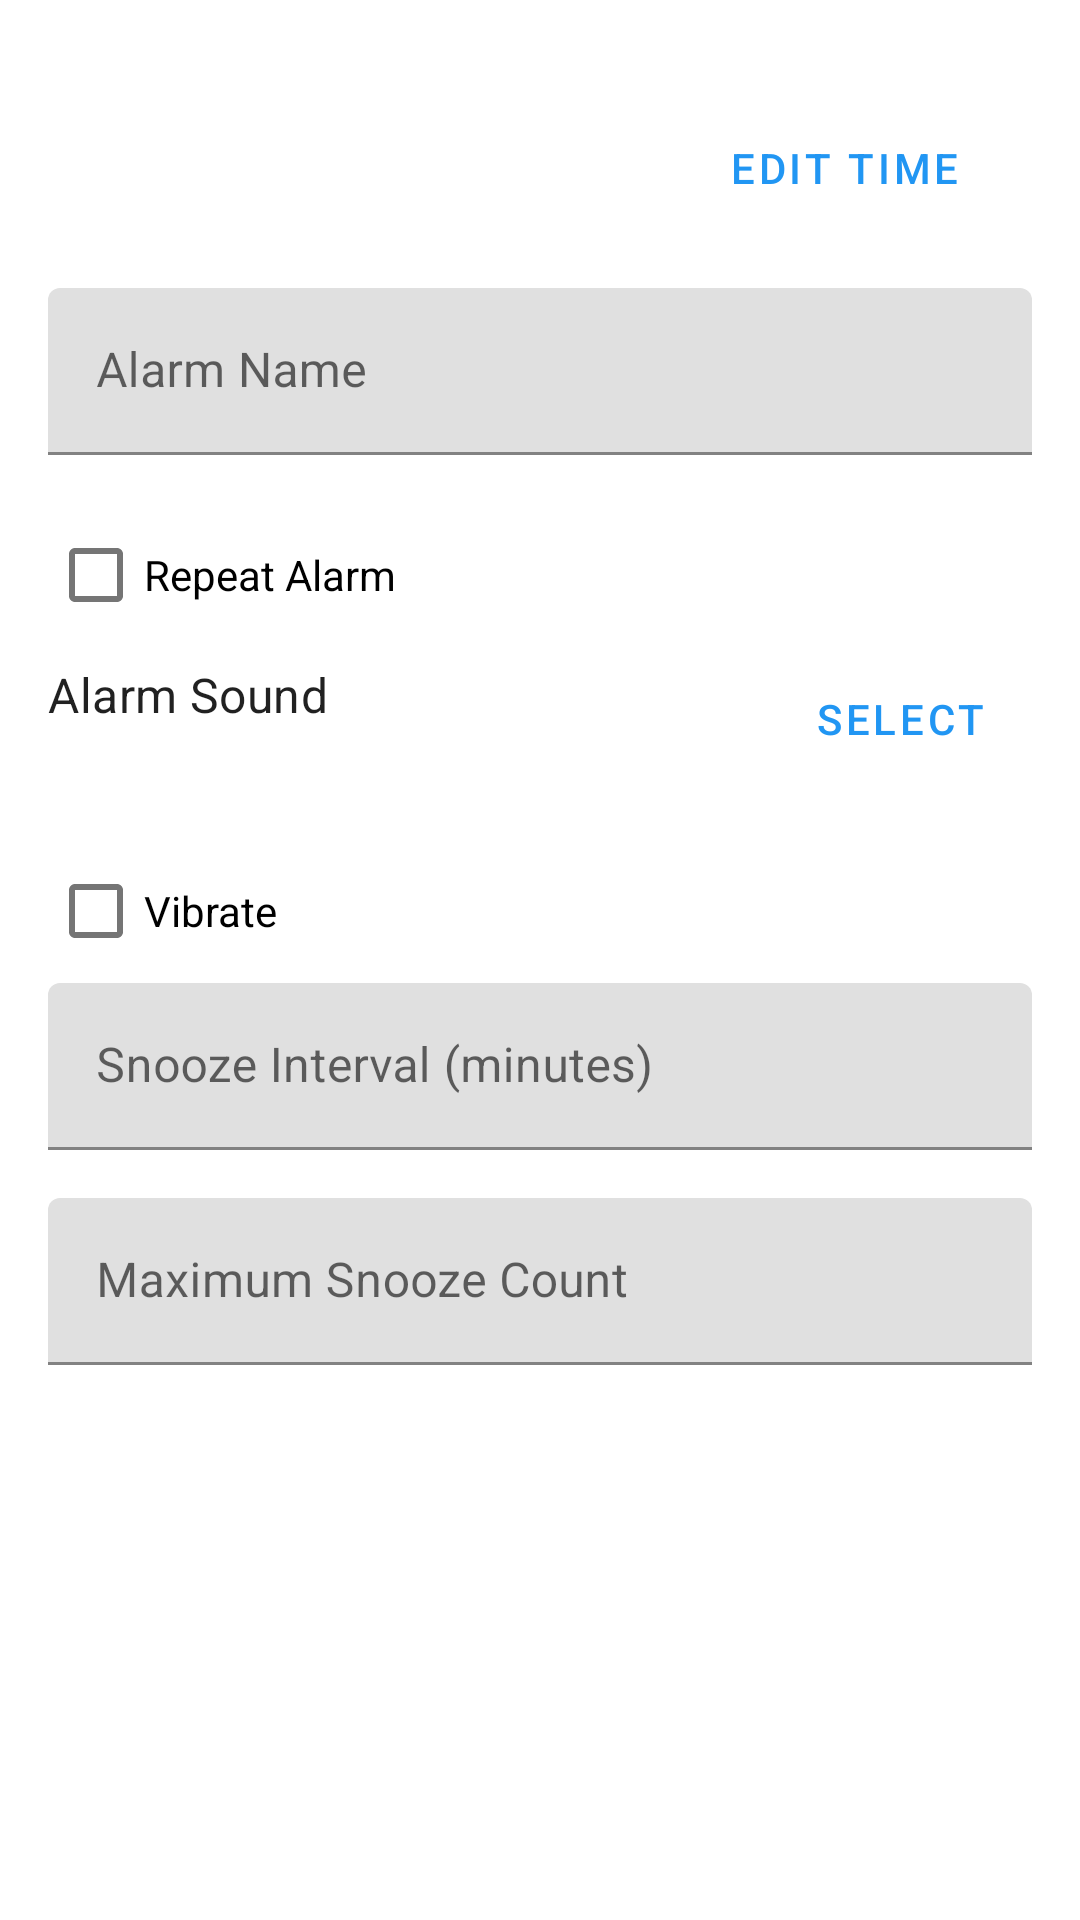

Layout XML and referenced resources for this Android screen:
<!-- AndroidManifest.xml: application theme Theme.App -->
<!-- res/layout/dialog_edit_alarm.xml -->
<?xml version="1.0" encoding="utf-8"?>
<ScrollView xmlns:android="http://schemas.android.com/apk/res/android"
    xmlns:app="http://schemas.android.com/apk/res-auto"
    android:layout_width="match_parent"
    android:layout_height="wrap_content">

    <LinearLayout
        android:layout_width="match_parent"
        android:layout_height="wrap_content"
        android:orientation="vertical"
        android:padding="16dp">

        <LinearLayout
            android:id="@+id/layout_time"
            android:layout_width="match_parent"
            android:layout_height="wrap_content"
            android:orientation="horizontal"
            android:gravity="center_vertical"
            android:padding="16dp">

            <TextView
                android:id="@+id/text_time"
                android:layout_width="0dp"
                android:layout_height="wrap_content"
                android:layout_weight="1"
                android:textSize="24sp"
                android:textStyle="bold"/>

            <com.google.android.material.button.MaterialButton
                android:id="@+id/button_time"
                style="@style/Widget.MaterialComponents.Button.TextButton"
                android:layout_width="wrap_content"
                android:layout_height="wrap_content"
                android:text="@string/edit_time"/>
        </LinearLayout>

        
        <com.google.android.material.textfield.TextInputLayout
            android:layout_width="match_parent"
            android:layout_height="wrap_content"
            android:layout_marginBottom="16dp"
            android:hint="@string/alarm_name">

            <com.google.android.material.textfield.TextInputEditText
                android:id="@+id/edit_alarm_name"
                android:layout_width="match_parent"
                android:layout_height="wrap_content"
                android:inputType="text"
                android:maxLines="1" />

        </com.google.android.material.textfield.TextInputLayout>

        
        <com.google.android.material.checkbox.MaterialCheckBox
            android:id="@+id/check_repeat"
            android:layout_width="match_parent"
            android:layout_height="wrap_content"
            android:text="@string/repeat_alarm" />

        
        <LinearLayout
            android:id="@+id/layout_repeat_days"
            android:layout_width="match_parent"
            android:layout_height="wrap_content"
            android:layout_marginStart="32dp"
            android:layout_marginTop="8dp"
            android:layout_marginBottom="16dp"
            android:orientation="vertical"
            android:visibility="gone">

            <com.google.android.material.checkbox.MaterialCheckBox
                android:id="@+id/check_day_0"
                android:layout_width="wrap_content"
                android:layout_height="wrap_content"
                android:text="@string/sunday" />

            <com.google.android.material.checkbox.MaterialCheckBox
                android:id="@+id/check_day_1"
                android:layout_width="wrap_content"
                android:layout_height="wrap_content"
                android:text="@string/monday" />

            <com.google.android.material.checkbox.MaterialCheckBox
                android:id="@+id/check_day_2"
                android:layout_width="wrap_content"
                android:layout_height="wrap_content"
                android:text="@string/tuesday" />

            <com.google.android.material.checkbox.MaterialCheckBox
                android:id="@+id/check_day_3"
                android:layout_width="wrap_content"
                android:layout_height="wrap_content"
                android:text="@string/wednesday" />

            <com.google.android.material.checkbox.MaterialCheckBox
                android:id="@+id/check_day_4"
                android:layout_width="wrap_content"
                android:layout_height="wrap_content"
                android:text="@string/thursday" />

            <com.google.android.material.checkbox.MaterialCheckBox
                android:id="@+id/check_day_5"
                android:layout_width="wrap_content"
                android:layout_height="wrap_content"
                android:text="@string/friday" />

            <com.google.android.material.checkbox.MaterialCheckBox
                android:id="@+id/check_day_6"
                android:layout_width="wrap_content"
                android:layout_height="wrap_content"
                android:text="@string/saturday" />

        </LinearLayout>

        
        <LinearLayout
            android:layout_width="match_parent"
            android:layout_height="wrap_content"
            android:layout_marginBottom="16dp"
            android:gravity="center_vertical"
            android:orientation="horizontal">

            <LinearLayout
                android:layout_width="0dp"
                android:layout_height="wrap_content"
                android:layout_weight="1"
                android:orientation="vertical">

                <TextView
                    android:layout_width="wrap_content"
                    android:layout_height="wrap_content"
                    android:text="@string/alarm_sound"
                    android:textAppearance="?attr/textAppearanceSubtitle1" />

                <TextView
                    android:id="@+id/text_sound"
                    android:layout_width="wrap_content"
                    android:layout_height="wrap_content"
                    android:textAppearance="?attr/textAppearanceCaption" />

            </LinearLayout>

            <com.google.android.material.button.MaterialButton
                android:id="@+id/button_sound"
                style="@style/Widget.MaterialComponents.Button.TextButton"
                android:layout_width="wrap_content"
                android:layout_height="wrap_content"
                android:text="@string/select" />

        </LinearLayout>

        
        <com.google.android.material.checkbox.MaterialCheckBox
            android:id="@+id/check_vibrate"
            android:layout_width="match_parent"
            android:layout_height="wrap_content"
            android:text="@string/vibrate" />

        
        <com.google.android.material.textfield.TextInputLayout
            android:layout_width="match_parent"
            android:layout_height="wrap_content"
            android:layout_marginBottom="16dp"
            android:hint="@string/snooze_interval">

            <com.google.android.material.textfield.TextInputEditText
                android:id="@+id/edit_snooze_interval"
                android:layout_width="match_parent"
                android:layout_height="wrap_content"
                android:inputType="number"
                android:maxLines="1" />
        </com.google.android.material.textfield.TextInputLayout>

        <com.google.android.material.textfield.TextInputLayout
            android:layout_width="match_parent"
            android:layout_height="wrap_content"
            android:layout_marginBottom="16dp"
            android:hint="@string/max_snooze_count">

            <com.google.android.material.textfield.TextInputEditText
                android:id="@+id/edit_max_snooze_count"
                android:layout_width="match_parent"
                android:layout_height="wrap_content"
                android:inputType="number"
                android:maxLines="1" />
        </com.google.android.material.textfield.TextInputLayout>

    </LinearLayout>

</ScrollView>
<!-- resources referenced by this layout -->
<resources>
  <string name="alarm_name">Alarm Name</string>
  <string name="alarm_sound">Alarm Sound</string>
  <string name="edit_time">Edit Time</string>
  <string name="friday">Friday</string>
  <string name="max_snooze_count">Maximum Snooze Count</string>
  <string name="monday">Monday</string>
  <string name="repeat_alarm">Repeat Alarm</string>
  <string name="saturday">Saturday</string>
  <string name="select">Select</string>
  <string name="snooze_interval">Snooze Interval (minutes)</string>
  <string name="sunday">Sunday</string>
  <string name="thursday">Thursday</string>
  <string name="tuesday">Tuesday</string>
  <string name="vibrate">Vibrate</string>
  <string name="wednesday">Wednesday</string>
  <style name="Theme.App" parent="Theme.MaterialComponents.DayNight.NoActionBar">
          <item name="colorPrimary">@color/primary</item>
          <item name="colorPrimaryDark">@color/primary_dark</item>
          <item name="colorAccent">@color/accent</item>
      </style>
  <color name="primary">#2196F3</color>
  <color name="primary_dark">#1976D2</color>
  <color name="accent">#FF4081</color>
</resources>
